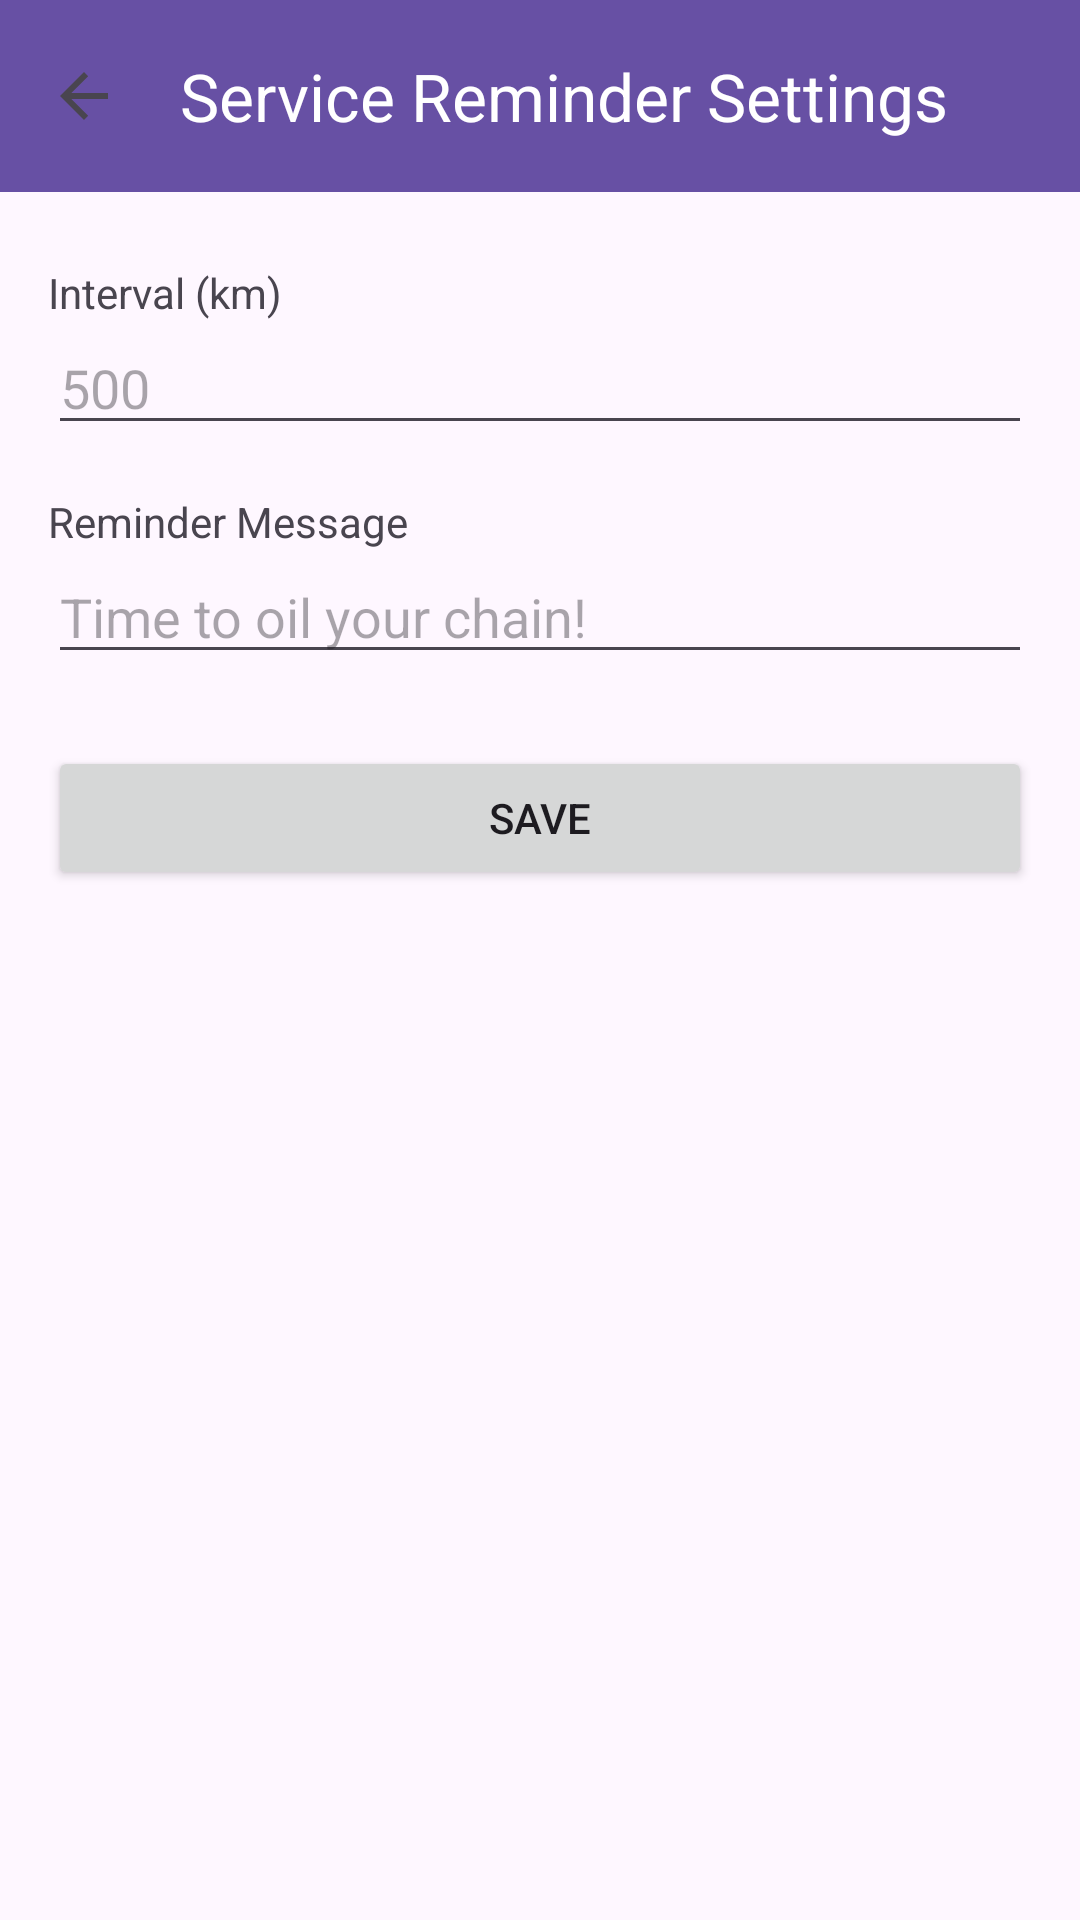

Write the Android layout XML for this screen, with the resource values it uses.
<!-- AndroidManifest.xml: application theme Theme.FoxBike -->
<!-- res/layout/activity_service_reminder.xml -->
<?xml version="1.0" encoding="utf-8"?>
<LinearLayout xmlns:android="http://schemas.android.com/apk/res/android"
    xmlns:app="http://schemas.android.com/apk/res-auto"
    android:id="@+id/service_root"
    android:layout_width="match_parent"
    android:layout_height="match_parent"
    android:orientation="vertical">

    <com.google.android.material.appbar.AppBarLayout
        android:layout_width="match_parent"
        android:layout_height="wrap_content">

        <androidx.appcompat.widget.Toolbar
            android:id="@+id/toolbar"
            android:layout_width="match_parent"
            android:layout_height="?attr/actionBarSize"
            android:background="?attr/colorPrimary"
            app:navigationIcon="?attr/homeAsUpIndicator"
            app:title="@string/service_settings"
            app:titleTextColor="@android:color/white" />

    </com.google.android.material.appbar.AppBarLayout>

    <LinearLayout
        android:layout_width="match_parent"
        android:layout_height="wrap_content"
        android:orientation="vertical"
        android:padding="16dp">

        <TextView
            android:layout_width="wrap_content"
            android:layout_height="wrap_content"
            android:text="@string/service_interval"
            android:layout_marginTop="8dp"/>
        <EditText
            android:id="@+id/etInterval"
            android:layout_width="match_parent"
            android:layout_height="wrap_content"
            android:inputType="number"
            android:hint="500" />

        <TextView
            android:layout_width="wrap_content"
            android:layout_height="wrap_content"
            android:text="@string/service_message"
            android:layout_marginTop="16dp"/>
        <EditText
            android:id="@+id/etMessage"
            android:layout_width="match_parent"
            android:layout_height="wrap_content"
            android:inputType="textMultiLine"
            android:hint="@string/oil_chain_reminder" />

        <Button
            android:id="@+id/btnSave"
            android:layout_width="match_parent"
            android:layout_height="wrap_content"
            android:layout_marginTop="24dp"
            android:text="@string/save" />

    </LinearLayout>

</LinearLayout>
<!-- resources referenced by this layout -->
<resources>
  <string name="oil_chain_reminder">Time to oil your chain!</string>
  <string name="save">Save</string>
  <string name="service_interval">Interval (km)</string>
  <string name="service_message">Reminder Message</string>
  <string name="service_settings">Service Reminder Settings</string>
  <style name="Theme.FoxBike" parent="Base.Theme.FoxBike" />
  <style name="Base.Theme.FoxBike" parent="Theme.Material3.DayNight.NoActionBar">
          
          
      </style>
</resources>
